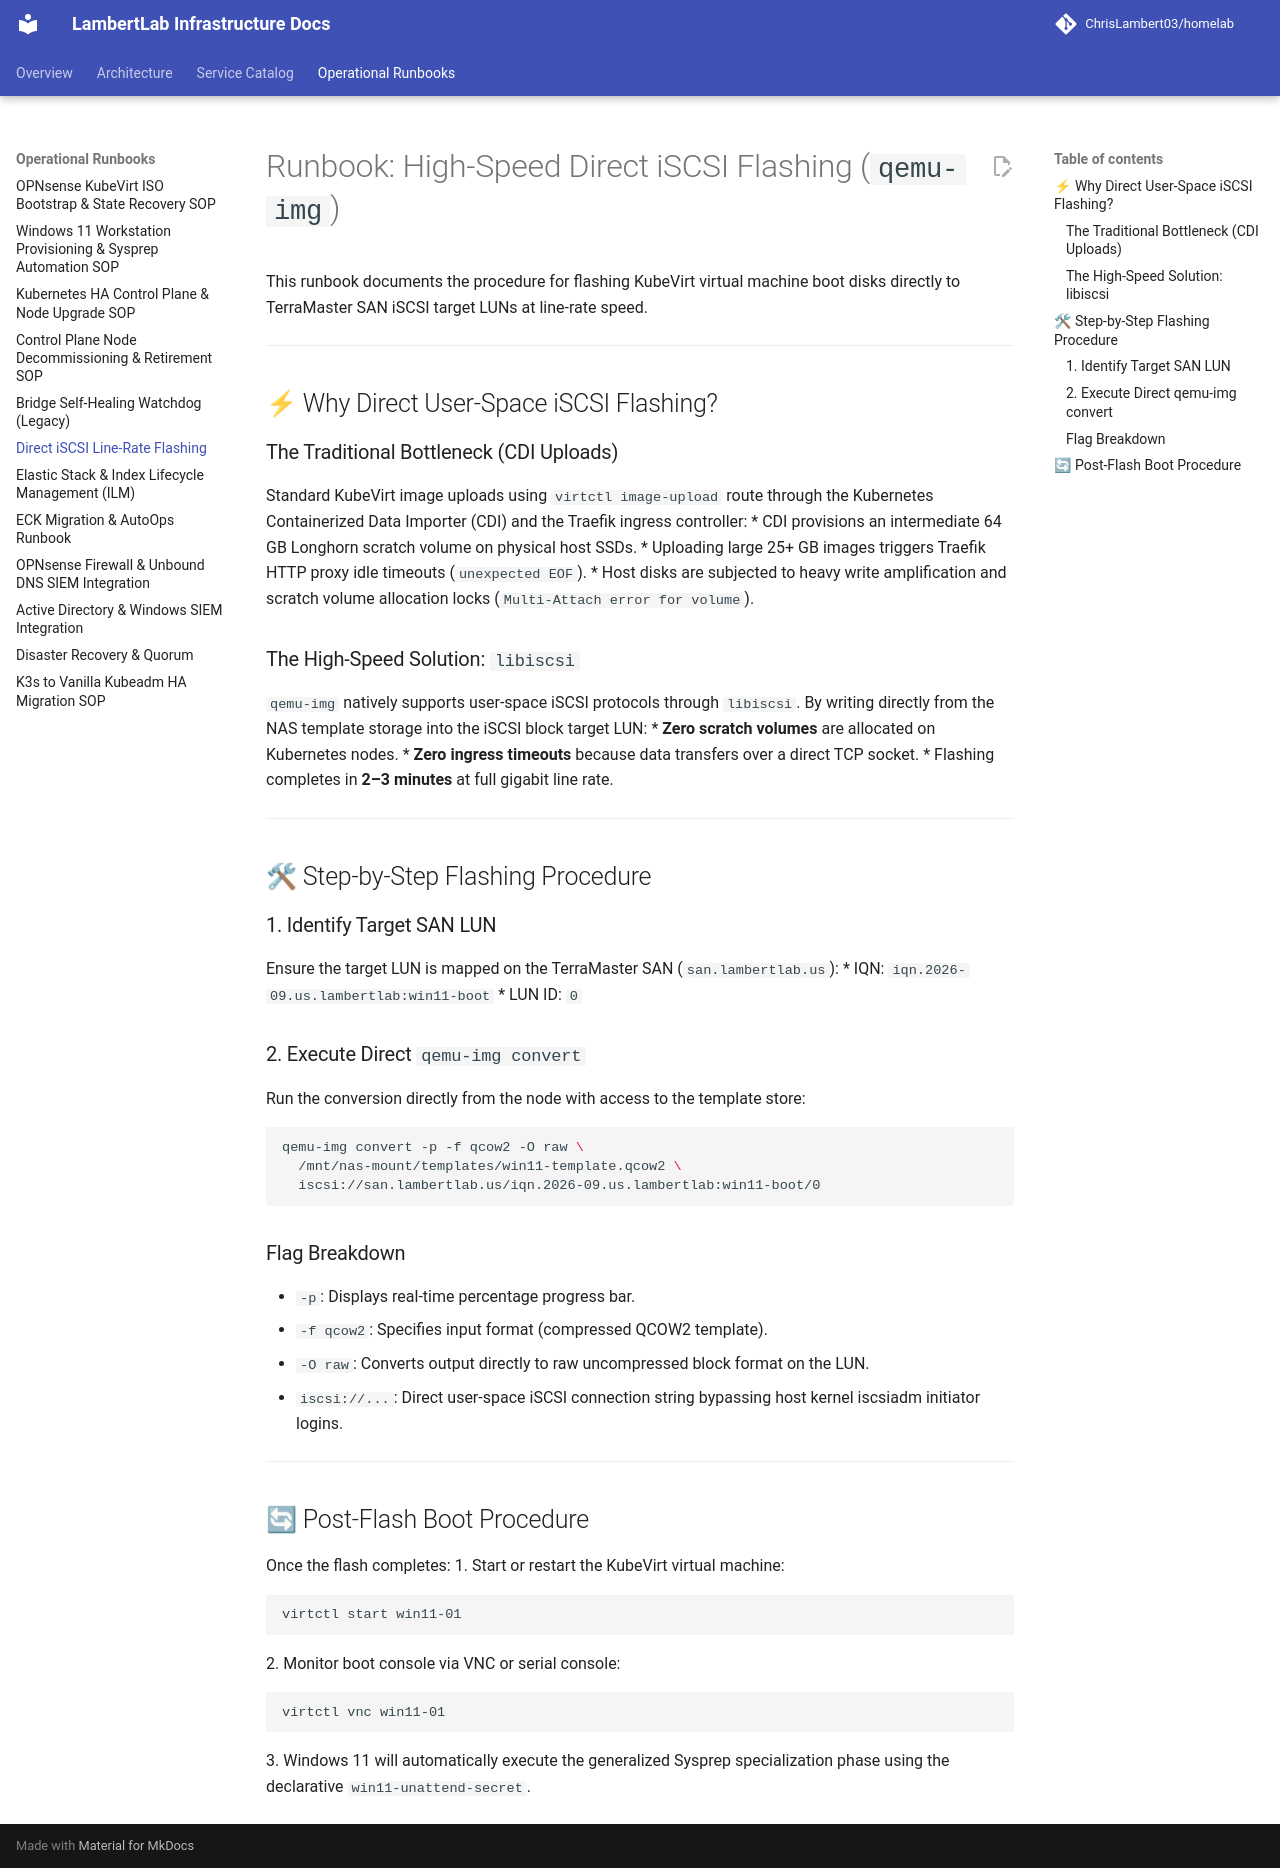

repository: ChrisLambert03/homelab · page: runbooks/iscsi-flashing/index.html · generator: mkdocs

# Runbook: High-Speed Direct iSCSI Flashing (`qemu-img`)

This runbook documents the procedure for flashing KubeVirt virtual machine boot disks directly to TerraMaster SAN iSCSI target LUNs at line-rate speed.

---

## ⚡ Why Direct User-Space iSCSI Flashing?

### The Traditional Bottleneck (CDI Uploads)
Standard KubeVirt image uploads using `virtctl image-upload` route through the Kubernetes Containerized Data Importer (CDI) and the Traefik ingress controller:
* CDI provisions an intermediate 64 GB Longhorn scratch volume on physical host SSDs.
* Uploading large 25+ GB images triggers Traefik HTTP proxy idle timeouts (`unexpected EOF`).
* Host disks are subjected to heavy write amplification and scratch volume allocation locks (`Multi-Attach error for volume`).

### The High-Speed Solution: `libiscsi`
`qemu-img` natively supports user-space iSCSI protocols through `libiscsi`. By writing directly from the NAS template storage into the iSCSI block target LUN:
* **Zero scratch volumes** are allocated on Kubernetes nodes.
* **Zero ingress timeouts** because data transfers over a direct TCP socket.
* Flashing completes in **2–3 minutes** at full gigabit line rate.

---

## 🛠 Step-by-Step Flashing Procedure

### 1. Identify Target SAN LUN
Ensure the target LUN is mapped on the TerraMaster SAN (`san.lambertlab.us`):
* IQN: `iqn.2026-09.us.lambertlab:win11-boot`
* LUN ID: `0`

### 2. Execute Direct `qemu-img convert`
Run the conversion directly from the node with access to the template store:

```bash
qemu-img convert -p -f qcow2 -O raw \
  /mnt/nas-mount/templates/win11-template.qcow2 \
  iscsi://san.lambertlab.us/iqn.2026-09.us.lambertlab:win11-boot/0
```

### Flag Breakdown
* `-p`: Displays real-time percentage progress bar.
* `-f qcow2`: Specifies input format (compressed QCOW2 template).
* `-O raw`: Converts output directly to raw uncompressed block format on the LUN.
* `iscsi://...`: Direct user-space iSCSI connection string bypassing host kernel iscsiadm initiator logins.

---

## 🔄 Post-Flash Boot Procedure

Once the flash completes:
1. Start or restart the KubeVirt virtual machine:
   ```bash
   virtctl start win11-01
   ```
2. Monitor boot console via VNC or serial console:
   ```bash
   virtctl vnc win11-01
   ```
3. Windows 11 will automatically execute the generalized Sysprep specialization phase using the declarative `win11-unattend-secret`.
